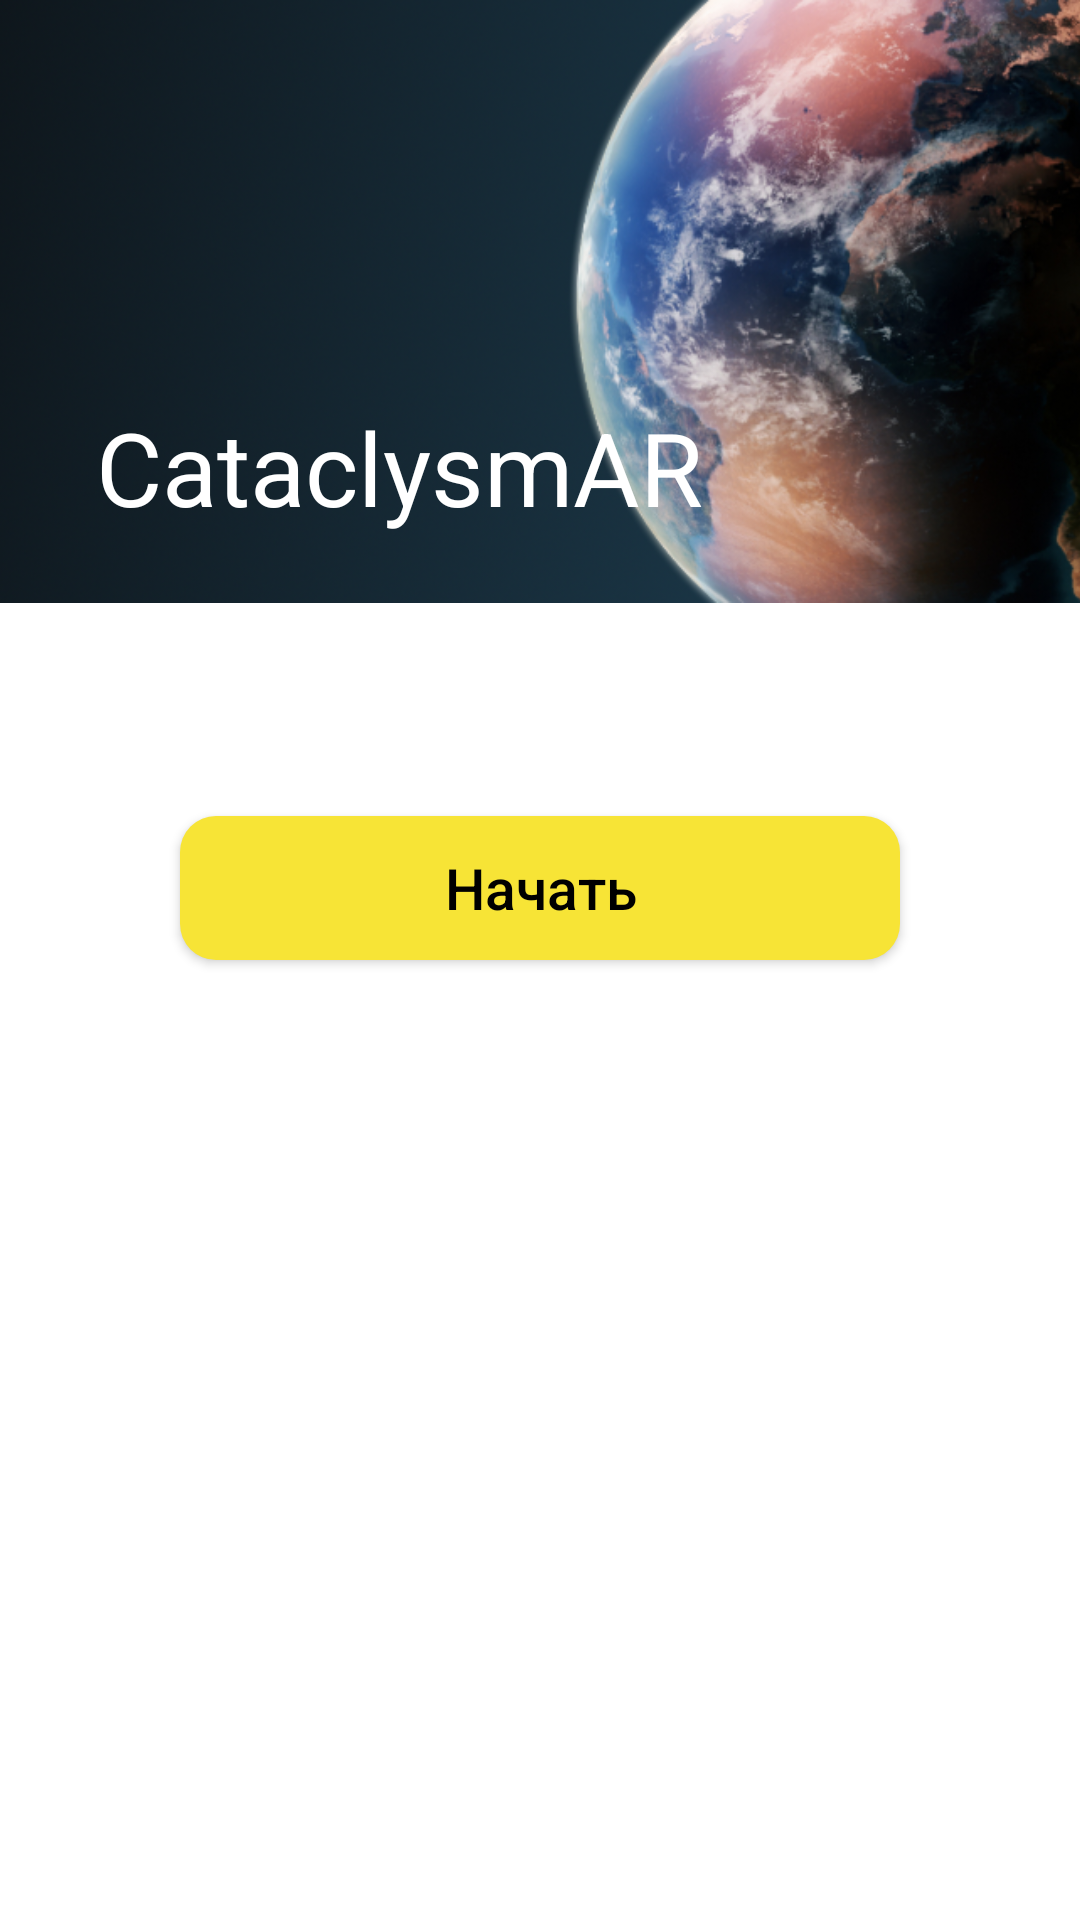

Produce the Android XML layout that renders to this screen, including the resource entries it uses.
<!-- AndroidManifest.xml: application theme AppTheme -->
<!-- res/layout/activity_start.xml -->
<?xml version="1.0" encoding="utf-8"?>
<androidx.coordinatorlayout.widget.CoordinatorLayout xmlns:android="http://schemas.android.com/apk/res/android"
    xmlns:app="http://schemas.android.com/apk/res-auto"
    android:id="@+id/coordinatorLayout"
    android:layout_width="match_parent"
    android:layout_height="match_parent"
    android:background="@android:color/background_light"
    android:fitsSystemWindows="true">

    <com.google.android.material.appbar.AppBarLayout
        android:id="@+id/appbar"
        android:layout_width="match_parent"
        android:layout_height="201dp"
        android:fitsSystemWindows="true"
        android:theme="@style/ThemeOverlay.AppCompat.Dark.ActionBar">

        <com.google.android.material.appbar.CollapsingToolbarLayout
            android:id="@+id/collapsing"
            android:layout_width="match_parent"
            android:layout_height="match_parent"
            android:fitsSystemWindows="true"
            app:contentScrim="?attr/colorPrimary"
            app:layout_scrollFlags="scroll|exitUntilCollapsed">


            <ImageView
                android:layout_width="match_parent"
                android:layout_height="match_parent"
                android:fitsSystemWindows="true"
                android:scaleType="centerCrop"
                android:src="@drawable/header"
                app:layout_collapseMode="parallax" />

            <androidx.appcompat.widget.Toolbar
                android:id="@+id/toolbar"
                android:layout_width="match_parent"
                android:layout_height="?attr/actionBarSize"
                android:fitsSystemWindows="true"
                app:layout_collapseMode="pin"
                app:popupTheme="@style/ThemeOverlay.AppCompat.Light"
                app:title="@string/app_name" />

        </com.google.android.material.appbar.CollapsingToolbarLayout>

    </com.google.android.material.appbar.AppBarLayout>

    <androidx.core.widget.NestedScrollView
        android:id="@+id/nestedScrollView"
        android:layout_width="match_parent"
        android:layout_height="match_parent"
        android:clipToPadding="false"
        app:layout_behavior="@string/appbar_scrolling_view_behavior">

        <androidx.constraintlayout.widget.ConstraintLayout
            android:layout_width="match_parent"
            android:layout_height="match_parent">

            <androidx.cardview.widget.CardView
                android:id="@+id/cardRegion"
                style="@style/card"
                app:layout_constraintEnd_toEndOf="parent"
                app:layout_constraintStart_toStartOf="parent"
                app:layout_constraintTop_toTopOf="parent">

                <androidx.constraintlayout.widget.ConstraintLayout
                    android:layout_width="match_parent"
                    android:layout_height="match_parent">

                    <TextView
                        android:id="@+id/tvRegion"
                        style="@style/text"
                        android:text="@string/region"
                        app:layout_constraintStart_toStartOf="parent"
                        app:layout_constraintTop_toTopOf="parent" />

                    <androidx.appcompat.widget.AppCompatSpinner
                        android:id="@+id/srRegion"
                        android:layout_width="match_parent"
                        android:layout_height="wrap_content"
                        android:layout_marginStart="8dp"
                        android:layout_marginTop="8dp"
                        android:layout_marginBottom="8dp"
                        app:layout_constraintBottom_toBottomOf="parent"
                        app:layout_constraintTop_toBottomOf="@id/tvRegion" />

                </androidx.constraintlayout.widget.ConstraintLayout>

            </androidx.cardview.widget.CardView>

            <com.google.android.material.card.MaterialCardView
                android:id="@+id/cardTime"
                style="@style/card"
                app:layout_constraintEnd_toEndOf="parent"
                app:layout_constraintStart_toStartOf="parent"
                app:layout_constraintTop_toBottomOf="@+id/cardRegion">

                <androidx.constraintlayout.widget.ConstraintLayout
                    android:layout_width="match_parent"
                    android:layout_height="match_parent">

                    <TextView
                        android:id="@+id/tvTime"
                        style="@style/text"
                        android:text="@string/time_period"
                        app:layout_constraintStart_toStartOf="parent"
                        app:layout_constraintTop_toTopOf="parent" />

                    <Button
                        android:id="@+id/btnDay"
                        style="@style/button"
                        android:text="@string/day"
                        app:layout_constraintBottom_toBottomOf="parent"
                        app:layout_constraintEnd_toStartOf="@id/btnWeek"
                        app:layout_constraintStart_toStartOf="parent"
                        app:layout_constraintTop_toBottomOf="@+id/tvTime" />

                    <Button
                        android:id="@+id/btnWeek"
                        style="@style/button"
                        android:text="@string/week"
                        app:layout_constraintBottom_toBottomOf="parent"
                        app:layout_constraintEnd_toStartOf="@+id/btnMonth"
                        app:layout_constraintStart_toEndOf="@+id/btnDay"
                        app:layout_constraintTop_toBottomOf="@+id/tvTime" />

                    <Button
                        android:id="@+id/btnMonth"
                        style="@style/button"
                        android:text="@string/month"
                        app:layout_constraintBottom_toBottomOf="parent"
                        app:layout_constraintEnd_toEndOf="parent"
                        app:layout_constraintStart_toEndOf="@id/btnWeek"
                        app:layout_constraintTop_toBottomOf="@id/tvTime" />

                </androidx.constraintlayout.widget.ConstraintLayout>

            </com.google.android.material.card.MaterialCardView>

            <com.google.android.material.card.MaterialCardView
                android:id="@+id/cardDisaster"
                style="@style/card"
                app:layout_constraintEnd_toEndOf="parent"
                app:layout_constraintStart_toStartOf="parent"
                app:layout_constraintTop_toBottomOf="@+id/cardTime">

                <androidx.constraintlayout.widget.ConstraintLayout
                    android:layout_width="match_parent"
                    android:layout_height="match_parent">

                    <TextView
                        android:id="@+id/tvDisaster"
                        style="@style/text"
                        android:text="@string/disaster"
                        app:layout_constraintStart_toStartOf="parent"
                        app:layout_constraintTop_toTopOf="parent" />

                    <Button
                        android:id="@+id/btnFire"
                        style="@style/button"
                        android:text="@string/fire"
                        app:layout_constraintBottom_toBottomOf="parent"
                        app:layout_constraintEnd_toStartOf="@id/btnQuake"
                        app:layout_constraintStart_toStartOf="parent"
                        app:layout_constraintTop_toBottomOf="@+id/tvDisaster" />

                    <Button
                        android:id="@+id/btnQuake"
                        style="@style/button"
                        android:text="@string/quake"
                        app:layout_constraintEnd_toEndOf="parent"
                        app:layout_constraintStart_toEndOf="@+id/btnFire"
                        app:layout_constraintTop_toBottomOf="@+id/tvDisaster" />

                </androidx.constraintlayout.widget.ConstraintLayout>

            </com.google.android.material.card.MaterialCardView>

            <com.google.android.material.button.MaterialButton
                android:id="@+id/btnStart"
                android:layout_width="240dp"
                android:layout_height="60dp"
                android:layout_marginTop="65dp"
                android:text="@string/start"
                android:textAllCaps="false"
                android:letterSpacing="0"
                android:elevation="4dp"
                android:textColor="#000"
                android:textSize="19sp"
                app:backgroundTint="@color/buttonStart"
                app:cornerRadius="12dp"
                app:layout_constraintEnd_toEndOf="parent"
                app:layout_constraintStart_toStartOf="parent"
                app:layout_constraintTop_toBottomOf="@id/cardDisaster" />

        </androidx.constraintlayout.widget.ConstraintLayout>

    </androidx.core.widget.NestedScrollView>

</androidx.coordinatorlayout.widget.CoordinatorLayout>
<!-- resources referenced by this layout -->
<resources>
  <color name="buttonStart">#F7E436</color>
  <!-- drawable header: png bitmap (drawable, 461182 bytes) -->
  <string name="app_name">CataclysmAR</string>
  <string name="day">Сутки</string>
  <string name="disaster">Стихийное бедствие</string>
  <string name="fire">Пожар</string>
  <string name="month">Месяц</string>
  <string name="quake">Землетрясение</string>
  <string name="region">Регион</string>
  <string name="start">Начать</string>
  <string name="time_period">Временной интервал</string>
  <string name="week">Неделя</string>
  <style name="button" parent="Widget.MaterialComponents.Button">
          <item name="android:layout_width">107dp</item>
          <item name="android:layout_height">61dp</item>
          <item name="android:layout_marginTop">23dp</item>
          <item name="android:layout_marginBottom">18dp</item>
          <item name="android:textSize">14sp</item>
          <item name="cornerRadius">10dp</item>
          <item name="textAllCaps">false</item>
          <item name="android:textAllCaps">false</item>
      </style>
  <style name="AppTheme" parent="Theme.MaterialComponents.Light.NoActionBar">
          
          <item name="colorPrimary">@color/colorPrimary</item>
          <item name="colorPrimaryDark">@color/colorPrimaryDark</item>
          <item name="colorAccent">@color/colorAccent</item>
          <item name="buttonStyle">@style/button</item>
      </style>
  <color name="colorPrimary">#008577</color>
  <color name="colorPrimaryDark">#00574B</color>
  <color name="colorAccent">#D81B60</color>
</resources>
